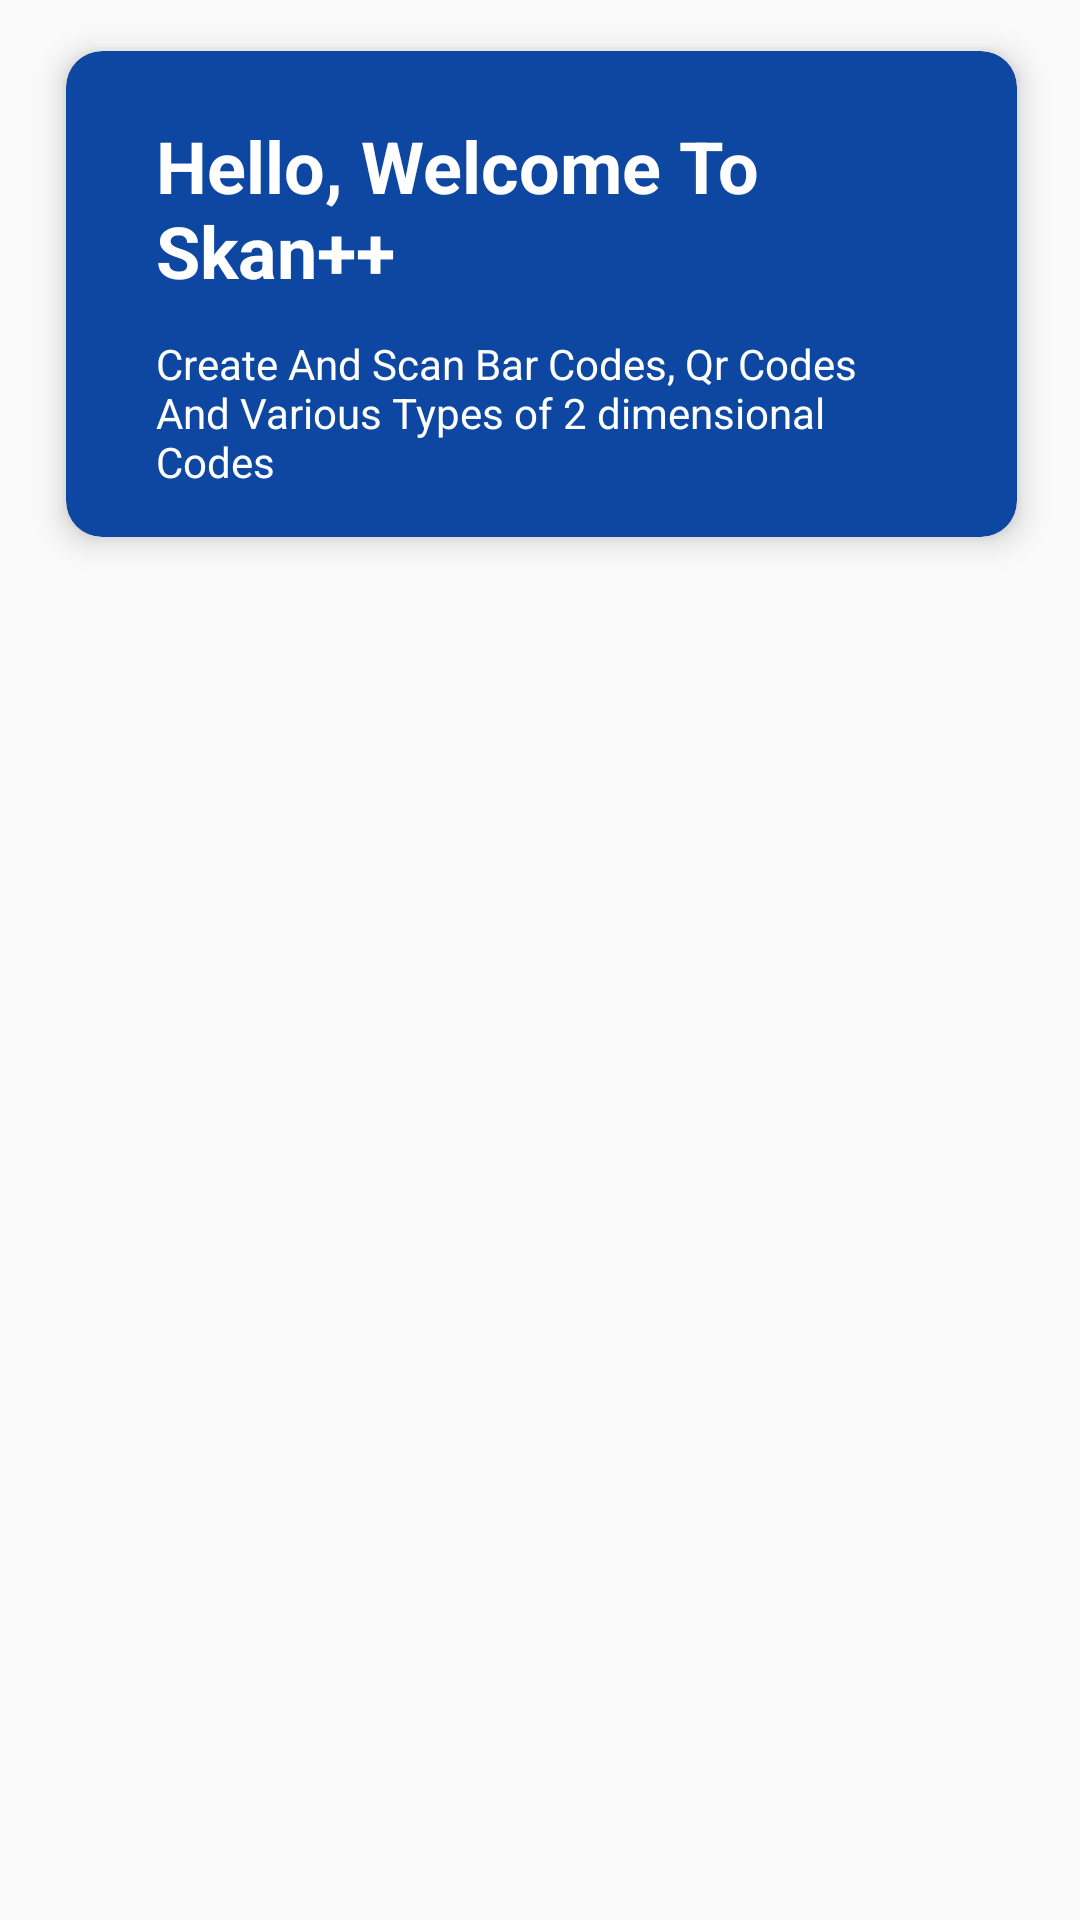

Android layout source for this screen:
<!-- AndroidManifest.xml: application theme Theme.MyApplication -->
<!-- res/layout/activity_main.xml -->
<?xml version="1.0" encoding="utf-8"?>
<androidx.constraintlayout.widget.ConstraintLayout
    xmlns:android="http://schemas.android.com/apk/res/android"
    xmlns:app="http://schemas.android.com/apk/res-auto"
    xmlns:tools="http://schemas.android.com/tools"
    android:layout_width="match_parent"
    android:layout_height="match_parent"
    android:background="@drawable/bg"
    android:padding="5dp"
    tools:context=".MainActivity">


    <LinearLayout
        android:id="@+id/linear"
        android:layout_width="match_parent"
        android:layout_height="wrap_content"
        android:layout_marginStart="5dp"
        android:layout_marginEnd="4dp"
        android:orientation="vertical"
        app:layout_constraintEnd_toEndOf="parent"
        app:layout_constraintStart_toStartOf="parent"
        app:layout_constraintTop_toTopOf="parent">

        <androidx.cardview.widget.CardView
            android:layout_width="wrap_content"
            android:layout_height="wrap_content"
            android:layout_rowWeight="1"
            android:layout_columnWeight="1"
            android:layout_margin="12dp"
            android:elevation="6dp"
            app:cardBackgroundColor="#0d47a1"
            app:cardCornerRadius="12dp"
            app:cardElevation="6dp">

            <RelativeLayout
                android:layout_width="match_parent"
                android:layout_height="150dp"
                android:layout_marginLeft="20dp"
                android:layout_marginTop="12dp"
                android:layout_marginRight="20dp"
                android:padding="10dp">

                <TextView
                    android:id="@+id/txtDashboard"
                    android:layout_width="wrap_content"
                    android:layout_height="wrap_content"
                    android:text="Hello, Welcome To Skan++"
                    android:textColor="@color/white"
                    android:textSize="24sp"
                    android:textStyle="bold" />

                <TextView
                    android:layout_width="wrap_content"
                    android:layout_height="wrap_content"
                    android:layout_below="@+id/txtDashboard"
                    android:layout_marginTop="12dp"
                    android:text="@string/description"
                    android:textColor="@color/white"
                    android:textSize="14sp" />

            </RelativeLayout>

        </androidx.cardview.widget.CardView>



        
        
    </LinearLayout>

    <androidx.recyclerview.widget.RecyclerView
        android:id="@+id/recyclerView"
        android:layout_width="0dp"
        android:layout_height="0dp"
        android:layout_marginStart="8dp"
        android:layout_marginTop="10dp"
        android:layout_marginEnd="8dp"
        app:layout_constraintBottom_toBottomOf="parent"
        app:layout_constraintEnd_toEndOf="parent"
        app:layout_constraintStart_toStartOf="parent"
        app:layout_constraintTop_toBottomOf="@id/linear" />

</androidx.constraintlayout.widget.ConstraintLayout>
<!-- resources referenced by this layout -->
<resources>
  <color name="white">#FFFFFFFF</color>
  <!-- drawable ic_barcode_scanner (drawable) -->
  <vector xmlns:android="http://schemas.android.com/apk/res/android"
      android:width="512dp"
      android:height="512dp"
      android:viewportWidth="24"
      android:viewportHeight="24">
    <path
        android:fillColor="@color/white"
        android:pathData="m23,8c-0.552,0 -1,-0.447 -1,-1v-4c0,-0.552 -0.449,-1 -1,-1h-4c-0.552,0 -1,-0.447 -1,-1s0.448,-1 1,-1h4c1.654,0 3,1.346 3,3v4c0,0.553 -0.448,1 -1,1z"/>
    <path
        android:fillColor="@color/white"
        android:pathData="m21,24h-4c-0.552,0 -1,-0.447 -1,-1s0.448,-1 1,-1h4c0.551,0 1,-0.448 1,-1v-4c0,-0.553 0.448,-1 1,-1s1,0.447 1,1v4c0,1.654 -1.346,3 -3,3z"/>
    <path
        android:fillColor="@color/white"
        android:pathData="m7,24h-4c-1.654,0 -3,-1.346 -3,-3v-4c0,-0.553 0.448,-1 1,-1s1,0.447 1,1v4c0,0.552 0.449,1 1,1h4c0.552,0 1,0.447 1,1s-0.448,1 -1,1z"/>
    <path
        android:fillColor="@color/white"
        android:pathData="m1,8c-0.552,0 -1,-0.447 -1,-1v-4c0,-1.654 1.346,-3 3,-3h4c0.552,0 1,0.447 1,1s-0.448,1 -1,1h-4c-0.551,0 -1,0.448 -1,1v4c0,0.553 -0.448,1 -1,1z"/>
    <path
        android:fillColor="@color/white"
        android:pathData="m18,11c-0.552,0 -1,-0.447 -1,-1v-3h-10v3c0,0.553 -0.448,1 -1,1s-1,-0.447 -1,-1v-3c0,-1.103 0.897,-2 2,-2h10c1.103,0 2,0.897 2,2v3c0,0.553 -0.448,1 -1,1z"/>
    <path
        android:fillColor="@color/white"
        android:pathData="m21,14c0,0.553 -0.448,1 -1,1h-1v2c0,1.103 -0.897,2 -2,2h-10c-1.103,0 -2,-0.897 -2,-2v-2h-1c-0.552,0 -1,-0.447 -1,-1s0.448,-1 1,-1h16c0.552,0 1,0.447 1,1z"/>
  </vector>
  <!-- drawable ic_qr_code: vector/xml drawable (drawable, 3260 chars, omitted) -->
  <!-- drawable ic_settings: vector/xml drawable (drawable, 3763 chars, omitted) -->
  <string name="description">Create And Scan Bar Codes, Qr Codes And Various Types of 2 dimensional Codes</string>
  <style name="Theme.MyApplication" parent="Theme.AppCompat.Light.NoActionBar">
          
          <item name="colorPrimary">@color/colorPrimary</item>
          <item name="colorPrimaryVariant">@color/colorPrimaryDark</item>
          <item name="colorOnPrimary">@color/colorPrimaryLight</item>
          
          <item name="colorSecondary">@color/colorPrimary</item>
          <item name="colorSecondaryVariant">@color/colorPrimaryLight</item>
          <item name="colorOnSecondary">@color/colorPrimaryDark</item>
          
          <item name="android:statusBarColor" tools:targetApi="l">@color/colorPrimaryDark</item>
          
          <item name="android:forceDarkAllowed" tools:targetApi="q">false</item>
  
          <item name="android:homeAsUpIndicator">@drawable/ic_baseline_arrow_back</item>
  
      </style>
  <color name="colorPrimary">#0d46a0</color>
  <color name="colorPrimaryDark">#002071</color>
  <color name="colorPrimaryLight">#5471d2</color>
</resources>
